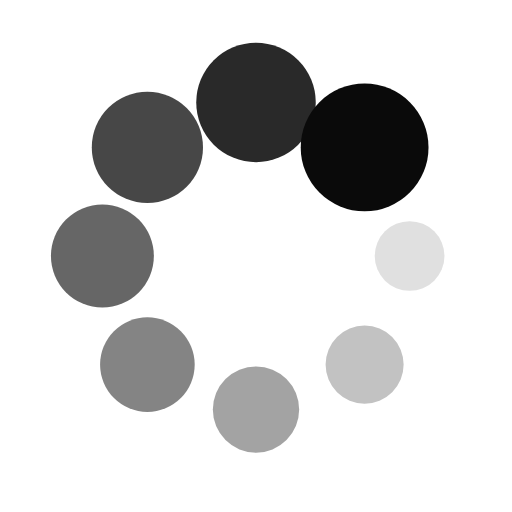
t = 0.00 s
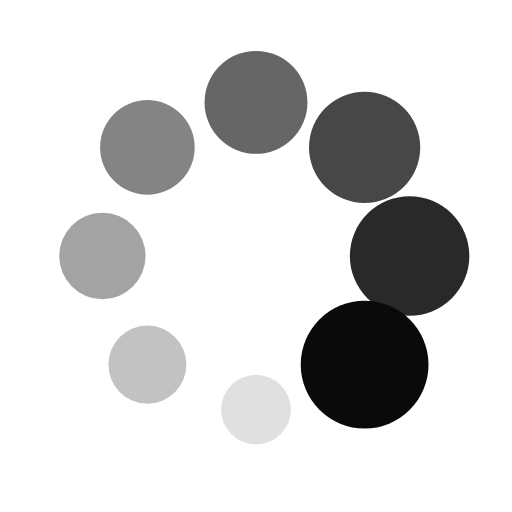
t = 0.25 s
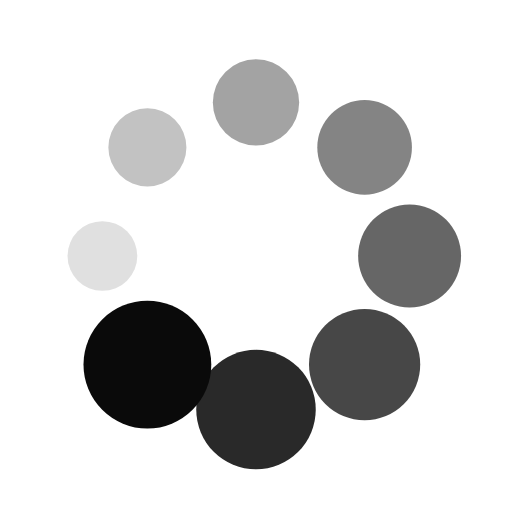
t = 0.50 s
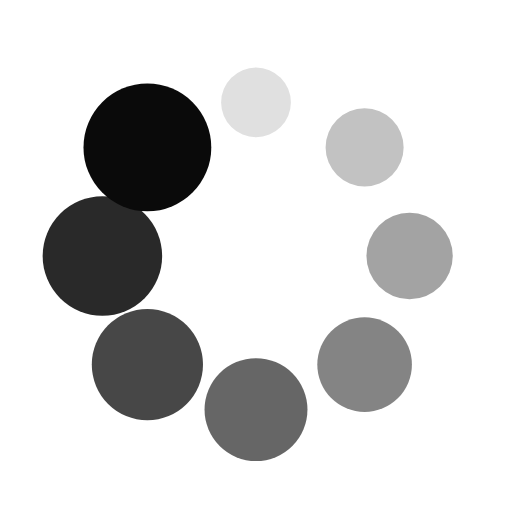
t = 0.75 s

The animated SVG that drew these frames (rendered in a browser with its animation timeline set to each time). Animation: 16 SMIL elements (animate=8,animateTransform=8); one cycle of 1.00 s, repeats indefinitely.

<svg xmlns="http://www.w3.org/2000/svg" xmlns:xlink="http://www.w3.org/1999/xlink" style="margin:auto;background:#fff;display:block;" width="60px" height="60px" viewBox="0 0 100 100" preserveAspectRatio="xMidYMid">
<g transform="translate(80,50)">
<g transform="rotate(0)">
<circle cx="0" cy="0" r="6" fill="#0a0a0a" fill-opacity="1" transform="scale(1.6048 1.6048)">
  <animateTransform attributeName="transform" type="scale" begin="-0.875s" values="2.0799999999999996 2.0799999999999996;1 1" keyTimes="0;1" dur="1s" repeatCount="indefinite"></animateTransform>
  <animate attributeName="fill-opacity" keyTimes="0;1" dur="1s" repeatCount="indefinite" values="1;0" begin="-0.875s"></animate>
</circle>
</g>
</g><g transform="translate(71.21320343559643,71.21320343559643)">
<g transform="rotate(45)">
<circle cx="0" cy="0" r="6" fill="#0a0a0a" fill-opacity="0.875" transform="scale(1.7398 1.7398)">
  <animateTransform attributeName="transform" type="scale" begin="-0.75s" values="2.0799999999999996 2.0799999999999996;1 1" keyTimes="0;1" dur="1s" repeatCount="indefinite"></animateTransform>
  <animate attributeName="fill-opacity" keyTimes="0;1" dur="1s" repeatCount="indefinite" values="1;0" begin="-0.75s"></animate>
</circle>
</g>
</g><g transform="translate(50,80)">
<g transform="rotate(90)">
<circle cx="0" cy="0" r="6" fill="#0a0a0a" fill-opacity="0.75" transform="scale(1.8748 1.8748)">
  <animateTransform attributeName="transform" type="scale" begin="-0.625s" values="2.0799999999999996 2.0799999999999996;1 1" keyTimes="0;1" dur="1s" repeatCount="indefinite"></animateTransform>
  <animate attributeName="fill-opacity" keyTimes="0;1" dur="1s" repeatCount="indefinite" values="1;0" begin="-0.625s"></animate>
</circle>
</g>
</g><g transform="translate(28.786796564403577,71.21320343559643)">
<g transform="rotate(135)">
<circle cx="0" cy="0" r="6" fill="#0a0a0a" fill-opacity="0.625" transform="scale(2.0098 2.0098)">
  <animateTransform attributeName="transform" type="scale" begin="-0.5s" values="2.0799999999999996 2.0799999999999996;1 1" keyTimes="0;1" dur="1s" repeatCount="indefinite"></animateTransform>
  <animate attributeName="fill-opacity" keyTimes="0;1" dur="1s" repeatCount="indefinite" values="1;0" begin="-0.5s"></animate>
</circle>
</g>
</g><g transform="translate(20,50.00000000000001)">
<g transform="rotate(180)">
<circle cx="0" cy="0" r="6" fill="#0a0a0a" fill-opacity="0.5" transform="scale(1.0648 1.0648)">
  <animateTransform attributeName="transform" type="scale" begin="-0.375s" values="2.0799999999999996 2.0799999999999996;1 1" keyTimes="0;1" dur="1s" repeatCount="indefinite"></animateTransform>
  <animate attributeName="fill-opacity" keyTimes="0;1" dur="1s" repeatCount="indefinite" values="1;0" begin="-0.375s"></animate>
</circle>
</g>
</g><g transform="translate(28.78679656440357,28.786796564403577)">
<g transform="rotate(225)">
<circle cx="0" cy="0" r="6" fill="#0a0a0a" fill-opacity="0.375" transform="scale(1.1998 1.1998)">
  <animateTransform attributeName="transform" type="scale" begin="-0.25s" values="2.0799999999999996 2.0799999999999996;1 1" keyTimes="0;1" dur="1s" repeatCount="indefinite"></animateTransform>
  <animate attributeName="fill-opacity" keyTimes="0;1" dur="1s" repeatCount="indefinite" values="1;0" begin="-0.25s"></animate>
</circle>
</g>
</g><g transform="translate(49.99999999999999,20)">
<g transform="rotate(270)">
<circle cx="0" cy="0" r="6" fill="#0a0a0a" fill-opacity="0.25" transform="scale(1.3348 1.3348)">
  <animateTransform attributeName="transform" type="scale" begin="-0.125s" values="2.0799999999999996 2.0799999999999996;1 1" keyTimes="0;1" dur="1s" repeatCount="indefinite"></animateTransform>
  <animate attributeName="fill-opacity" keyTimes="0;1" dur="1s" repeatCount="indefinite" values="1;0" begin="-0.125s"></animate>
</circle>
</g>
</g><g transform="translate(71.21320343559643,28.78679656440357)">
<g transform="rotate(315)">
<circle cx="0" cy="0" r="6" fill="#0a0a0a" fill-opacity="0.125" transform="scale(1.4698 1.4698)">
  <animateTransform attributeName="transform" type="scale" begin="0s" values="2.0799999999999996 2.0799999999999996;1 1" keyTimes="0;1" dur="1s" repeatCount="indefinite"></animateTransform>
  <animate attributeName="fill-opacity" keyTimes="0;1" dur="1s" repeatCount="indefinite" values="1;0" begin="0s"></animate>
</circle>
</g>
</g>
</svg>